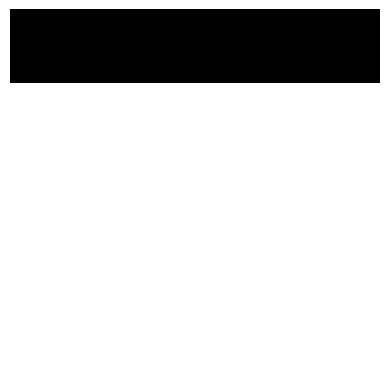

Write the Python code that produced this figure. (Note: this script raises an exception after producing the figure.)
import numpy as np
import matplotlib.pyplot as plt

def generate_topics(n):
    topics = np.zeros((2*n, n, n), dtype=np.float64)
    for i in range(n):
        topics[i, i, :] = 1 / n
        topics[n + i, :, i] = 1 / n
    return topics

def plot_topics(topics):
    k, n, n = topics.shape
    for i in range(k):
        plt.imshow(topics[i,:,:], cmap='Greys')
        plt.axis('off')
        plt.savefig("toy-dataset/topic-{}.pdf".format(i))

def plot_documents(docs, k=10):
    ndocs, vocab_size = docs.shape
    w = int(np.sqrt(vocab_size))
    for i in range(k):
        doc = np.reshape(docs[i,:], (w,w))
        plt.imshow(doc, cmap='Greys')
        plt.axis('off')
        plt.savefig("toy-dataset/doc-{}.pdf".format(i))

def draw_dirichlet(ndocs, vocab_size, alpha):
    alphas = alpha * np.ones(vocab_size)
    return np.random.dirichlet(alphas, ndocs)

def draw_multinomial(p_z):
    return np.random.multinomial(1, p_z).argmax()

def generate_documents(ndocs, vocab_size, nwords = 100, alpha=0.1):
    topics = generate_topics(int(np.sqrt(vocab_size)))
    topics = np.reshape(topics, (-1, vocab_size))
    docs = np.zeros((ndocs, vocab_size), dtype=np.int64)
    ntopics = topics.shape[0]
    p_z = draw_dirichlet(ndocs, ntopics, alpha=alpha)
    for d in range(ndocs):
        doc = np.zeros(vocab_size)
        for i in range(nwords):
            k = draw_multinomial(p_z[d])
            p_w = np.squeeze(np.reshape(topics[k], (1, -1)))
            w = draw_multinomial(p_w)
            doc[w] += 1
        docs[d] = doc
    return docs

if __name__ == '__main__':

    n = 5
    ntopics = 2*n
    vocab_size = n**2
    ndocs = 2000

    topics = generate_topics(n)
    plot_topics(topics)

    docs = generate_documents(ndocs, vocab_size, alpha=1)
    plot_documents(docs)
